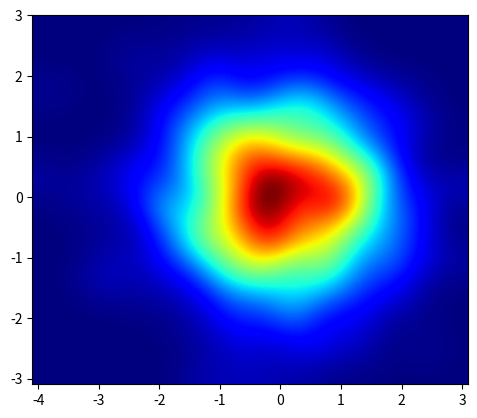

The script that saved this image: (Note: this script raises an exception after producing the figure.)
import numpy as np
import matplotlib.pyplot as plt
import matplotlib.cm as cm
from scipy.ndimage.filters import gaussian_filter
from matplotlib import animation

def myplot(x, y, s, bins=1000):
    heatmap, xedges, yedges = np.histogram2d(x, y, bins=bins)
    heatmap = gaussian_filter(heatmap, sigma=s)

    extent = [xedges[0], xedges[-1], yedges[0], yedges[-1]]
    return heatmap.T, extent

fig = plt.figure()

def init():
    x = np.random.randn(1000)
    y = np.random.randn(1000)
    img, extent = myplot(x, y, 50)
    plt.imshow(img, extent=extent, origin='lower', cmap=cm.jet)
    
def animate(i):
    x = np.random.randn(1000)
    y = np.random.randn(1000)
    img, extent = myplot(x, y, 50)
    plt.imshow(img, extent=extent, origin='lower', cmap=cm.jet)
anim = animation.FuncAnimation(fig, animate, init_func = init, frames=60, 
                               interval=30, repeat = False)

anim.save('animation.mp4', fps=1.0, dpi=200)
plt.close()